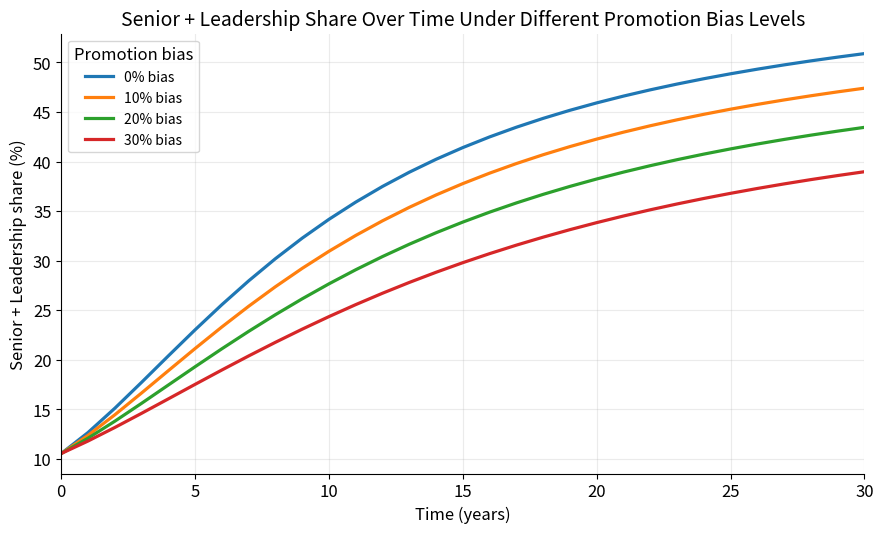

Source code (Python):
#!/usr/bin/env python3
# -*- coding: utf-8 -*-
"""
Created on Thu Mar 12 14:00:09 2026

@author: lolaramseyer
"""

import numpy as np
import pandas as pd
import matplotlib.pyplot as plt

# ---------------------------------
# Plot styling
# ---------------------------------
plt.rcParams.update({
    "figure.dpi": 150,
    "savefig.dpi": 600,
    "figure.figsize": (9, 5.5),
    "font.size": 12,
    "axes.titlesize": 14,
    "axes.labelsize": 12,
    "legend.fontsize": 10,
    "axes.grid": True,
    "grid.alpha": 0.25,
    "grid.linewidth": 0.8,
    "lines.linewidth": 2.3,
    "axes.spines.top": False,
    "axes.spines.right": False,
})

# ---------------------------------
# Core simulation model
# ---------------------------------
def simulate(
    T=30,
    dt=1.0,
    J0=2000, M0=800, S0=250, L0=80,
    entry_per_year=300,
    pJM=0.12, pMS=0.10, pSL=0.08,
    aJ=0.08, aM=0.06, aS=0.05, aL=0.04,
    alpha=0.3,
    bias_JM=0.15, bias_MS=0.15, bias_SL=0.15,
    kappa=0.002
):
    n_steps = int(T / dt) + 1
    time = np.arange(0, T + dt, dt)

    J = np.zeros(n_steps)
    M = np.zeros(n_steps)
    S = np.zeros(n_steps)
    L = np.zeros(n_steps)
    mentorship = np.zeros(n_steps)

    J[0], M[0], S[0], L[0] = J0, M0, S0, L0

    for t in range(1, n_steps):
        total_prev = J[t-1] + M[t-1] + S[t-1] + L[t-1]

        # Mentorship availability rises with senior + leadership representation
        mentorship[t-1] = alpha * (1 - np.exp(-kappa * (S[t-1] + L[t-1])))

        # Effective promotion rates
        eff_pJM = pJM * (1 - bias_JM) * (1 + mentorship[t-1])
        eff_pMS = pMS * (1 - bias_MS) * (1 + mentorship[t-1])
        eff_pSL = pSL * (1 - bias_SL) * (1 + mentorship[t-1])

        # Keep rates within sensible bounds
        eff_pJM = min(eff_pJM, 1.0)
        eff_pMS = min(eff_pMS, 1.0)
        eff_pSL = min(eff_pSL, 1.0)

        # Flows
        entry = entry_per_year * dt

        prom_JM = eff_pJM * J[t-1] * dt
        prom_MS = eff_pMS * M[t-1] * dt
        prom_SL = eff_pSL * S[t-1] * dt

        attr_J = aJ * J[t-1] * dt
        attr_M = aM * M[t-1] * dt
        attr_S = aS * S[t-1] * dt
        attr_L = aL * L[t-1] * dt

        # Stock updates
        J[t] = J[t-1] + entry - prom_JM - attr_J
        M[t] = M[t-1] + prom_JM - prom_MS - attr_M
        S[t] = S[t-1] + prom_MS - prom_SL - attr_S
        L[t] = L[t-1] + prom_SL - attr_L

        # Prevent negative values
        J[t] = max(J[t], 0)
        M[t] = max(M[t], 0)
        S[t] = max(S[t], 0)
        L[t] = max(L[t], 0)

    # Final mentorship value
    mentorship[-1] = alpha * (1 - np.exp(-kappa * (S[-1] + L[-1])))

    df = pd.DataFrame({
        "Time": time,
        "Junior": J,
        "Mid": M,
        "Senior": S,
        "Leadership": L,
        "Mentorship": mentorship
    })

    total = df["Junior"] + df["Mid"] + df["Senior"] + df["Leadership"]
    df["Senior_Leadership_share"] = 100 * (df["Senior"] + df["Leadership"]) / total

    return df

# ---------------------------------
# Promotion bias sensitivity analysis
# ---------------------------------
bias_values = [0.00, 0.10, 0.20, 0.30]
results = {}

for bias in bias_values:
    results[bias] = simulate(
        T=30,
        dt=1.0,
        J0=2000, M0=800, S0=250, L0=80,
        entry_per_year=300,
        pJM=0.12, pMS=0.10, pSL=0.08,
        aJ=0.08, aM=0.06, aS=0.05, aL=0.04,
        alpha=0.3,          # hold mentorship constant
        bias_JM=bias,
        bias_MS=bias,
        bias_SL=bias,
        kappa=0.002
    )

# ---------------------------------
# Plot Figure 5.7
# ---------------------------------
fig, ax = plt.subplots()

for bias, df in results.items():
    ax.plot(df["Time"], df["Senior_Leadership_share"], label=f"{int(bias*100)}% bias")

ax.set_title("Senior + Leadership Share Over Time Under Different Promotion Bias Levels")
ax.set_xlabel("Time (years)")
ax.set_ylabel("Senior + Leadership share (%)")
ax.set_xlim(0, 30)
ax.legend(title="Promotion bias")

plt.tight_layout()
plt.savefig("figure_5_7_bias_sensitivity.png", bbox_inches="tight")
plt.show()
